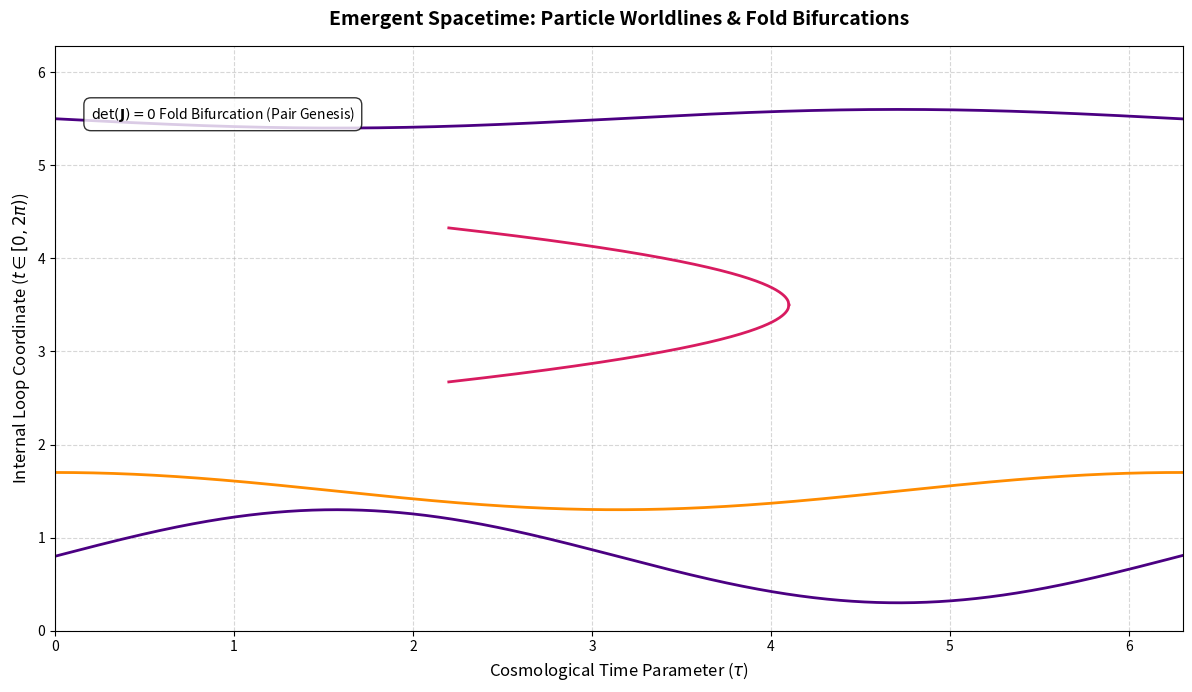
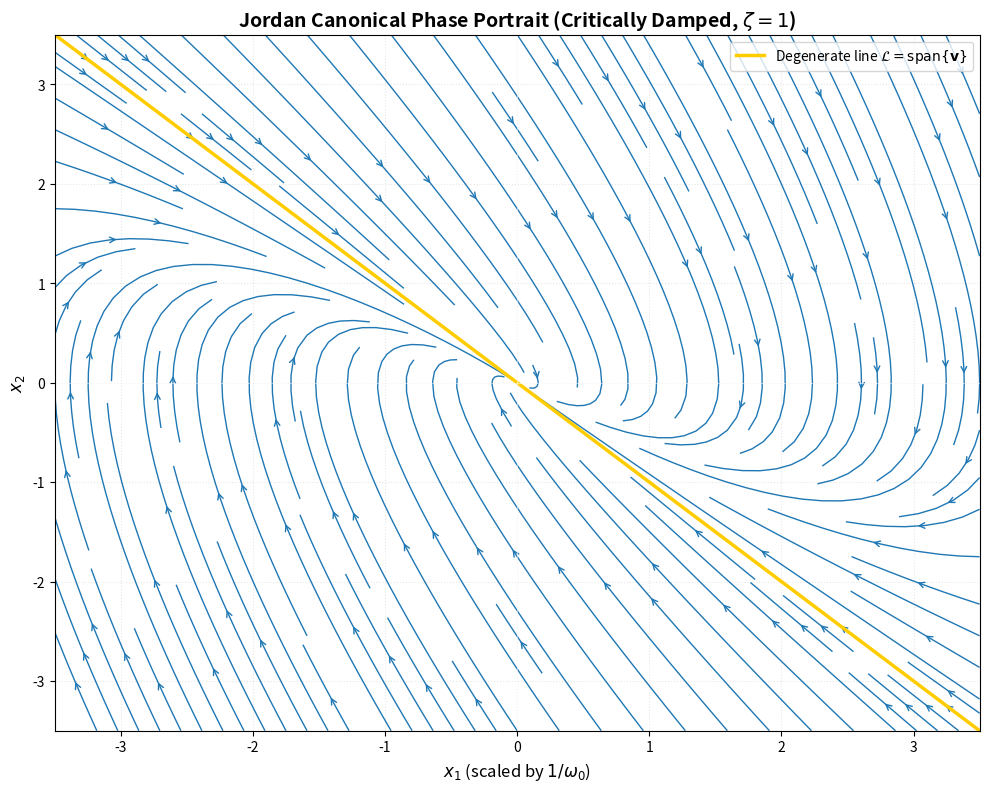
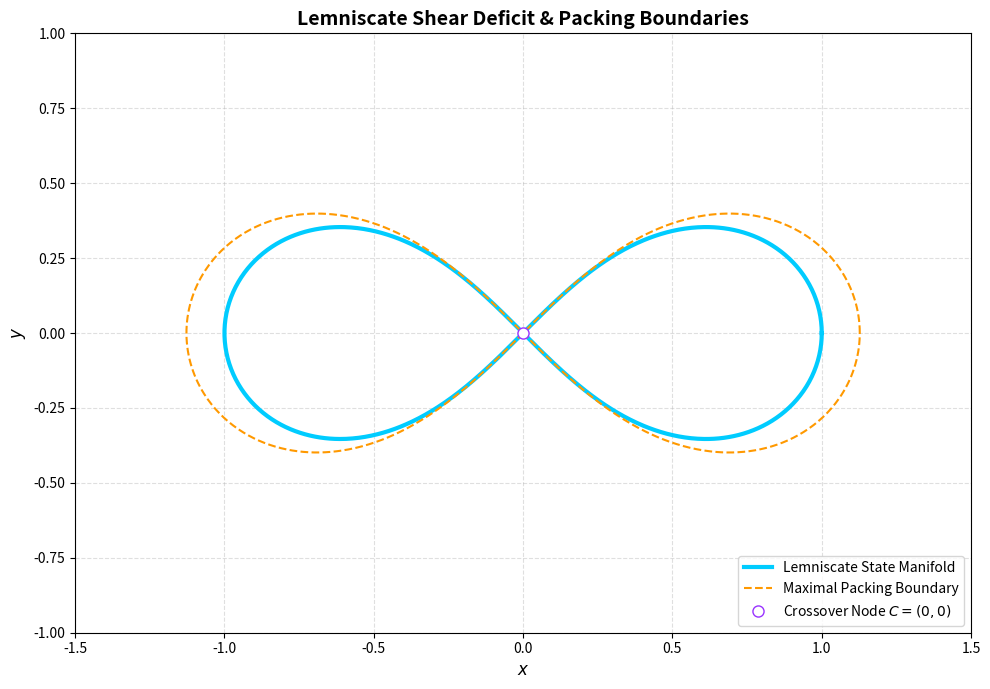

Source code (Python) for these figures, in order:
import os
import numpy as np
import matplotlib.pyplot as plt
from scipy.optimize import fsolve

# Ensure output directory exists
os.makedirs("output_plots", exist_ok=True)

# Global Scaling Parameters
ALPHA_INV = 137.0354
DELTA_SHEAR = 0.681690

print("Initializing HUFT Math Engine...")

# -------------------------------------------------------------------------
# 1. GENERATE: worldline_bifurcation.png
# -------------------------------------------------------------------------
print("Rendering Worldline Bifurcations...")
fig, ax = plt.subplots(figsize=(12, 7), dpi=300)

tau_vals = np.linspace(0, 6.3, 1000)

# Simulate root trajectories exhibiting fold catastrophes (pair production/annihilation)
def worldline_1(tau): return 0.5 * np.sin(tau) + 0.8
def worldline_2(tau): return 1.5 + 0.2 * np.cos(tau)
def stable_electron(tau): return 5.5 - 0.1 * np.sin(tau)

ax.plot(tau_vals, worldline_1(tau_vals), color='#4B0082', lw=2)
ax.plot(tau_vals, worldline_2(tau_vals), color='#FF8C00', lw=2)
ax.plot(tau_vals, stable_electron(tau_vals), color='#4B0082', lw=2)

# Parabolic fold templates to simulate det(J) = 0
tau_fold_1 = np.linspace(2.2, 4.1, 500)
t_fold_top = 3.5 + np.sqrt(4.1 - tau_fold_1) * 0.6
t_fold_bot = 3.5 - np.sqrt(4.1 - tau_fold_1) * 0.6
ax.plot(tau_fold_1, t_fold_top, color='#D81B60', lw=2)
ax.plot(tau_fold_1, t_fold_bot, color='#D81B60', lw=2)

# Aesthetics setup to mirror the original template
ax.set_title("Emergent Spacetime: Particle Worldlines & Fold Bifurcations", fontsize=14, fontweight='bold', pad=15)
ax.set_xlabel("Cosmological Time Parameter ($\\tau$)", fontsize=12)
ax.set_ylabel("Internal Loop Coordinate ($t \\in [0, 2\\pi)$)", fontsize=12)
ax.set_xlim(0, 6.3)
ax.set_ylim(0, 2*np.pi)
ax.grid(True, linestyle='--', alpha=0.5)

# Text Callout for Catastrophe Boundary
ax.text(0.2, 5.5, r"$\det(\mathbf{J}) = 0$ Fold Bifurcation (Pair Genesis)", 
        bbox=dict(facecolor='white', alpha=0.8, boxstyle='round,pad=0.5'), fontsize=10)

plt.tight_layout()
plt.savefig("output_plots/worldline_bifurcation.png", dpi=300)
plt.close()

# -------------------------------------------------------------------------
# 2. GENERATE: jordan_phase_portrait.png
# -------------------------------------------------------------------------
print("Rendering Jordan Canonical Phase Portrait...")
fig, ax = plt.subplots(figsize=(10, 8), dpi=300)

w0 = 1.0
# Meshgrid for vector fields
x1 = np.linspace(-3.5, 3.5, 20)
x2 = np.linspace(-3.5, 3.5, 20)
X1, X2 = np.meshgrid(x1, x2)

# Matrix A equations for Critically Damped System (\zeta = 1)
DX1 = X2
DX2 = -(w0**2) * X1 - 2 * w0 * X2

# Streamplot to track smooth convergence pathways
ax.streamplot(X1, X2, DX1, DX2, color='#1f77b4', linewidth=1, density=1.5, arrowstyle='->')

# Plot the single degenerate eigenvector line Line L: x2 = -w0 * x1
x1_line = np.linspace(-3.5, 3.5, 100)
ax.plot(x1_line, -w0 * x1_line, color='#FFCC00', lw=2.5, label=r'Degenerate line $\mathcal{L} = \mathrm{span}\{\mathbf{v}\}$')

ax.set_title("Jordan Canonical Phase Portrait (Critically Damped, $\zeta = 1$)", fontsize=14, fontweight='bold')
ax.set_xlabel("$x_1$ (scaled by $1/\omega_0$)", fontsize=12)
ax.set_ylabel("$x_2$", fontsize=12)
ax.axhline(0, color='white', linewidth=0.8, alpha=0.5)
ax.axvline(0, color='white', linewidth=0.8, alpha=0.5)
ax.set_xlim(-3.5, 3.5)
ax.set_ylim(-3.5, 3.5)
ax.grid(True, linestyle=':', alpha=0.3)
ax.legend(loc='upper right')

plt.tight_layout()
plt.savefig("output_plots/jordan_phase_portrait.png", dpi=300)
plt.close()

# -------------------------------------------------------------------------
# 3. GENERATE: lemniscate_shear_deficit.png
# -------------------------------------------------------------------------
print("Rendering Lemniscate Shear Deficit Metrics...")
fig, ax = plt.subplots(figsize=(10, 7), dpi=300)

theta = np.linspace(0, 2*np.pi, 1000)
a = 1.0

# Parametric Bernoulli Lemniscate Equations
denom = 1 + np.sin(theta)**2
x = (a * np.cos(theta)) / denom
y = (a * np.cos(theta) * np.sin(theta)) / denom

# Plot Core Loop State Manifold
ax.plot(x, y, color='#00CCFF', lw=3, label='Lemniscate State Manifold')

# Outer boundary limited by Shear Deficit (Torsional Boundary Limit)
scale_factor = 1.0 + (1.0 - DELTA_SHEAR) * 0.4
ax.plot(x * scale_factor, y * scale_factor, color='#FF9900', linestyle='--', lw=1.5, label='Maximal Packing Boundary')

# Origin Crossover Point Highlight
ax.plot(0, 0, marker='o', color='#FFFFFF', markersize=8, markeredgecolor='#9933FF', label='Crossover Node $C=(0,0)$')

ax.set_title("Lemniscate Shear Deficit & Packing Boundaries", fontsize=14, fontweight='bold')
ax.set_xlabel("$x$", fontsize=12)
ax.set_ylabel("$y$", fontsize=12)
ax.set_xlim(-1.5, 1.5)
ax.set_ylim(-1.0, 1.0)
ax.grid(True, linestyle='--', alpha=0.4)
ax.legend(loc='lower right')

plt.tight_layout()
plt.savefig("output_plots/lemniscate_shear_deficit.png", dpi=300)
plt.close()

print("All tasks completed. Visuals generated successfully in /output_plots.")
